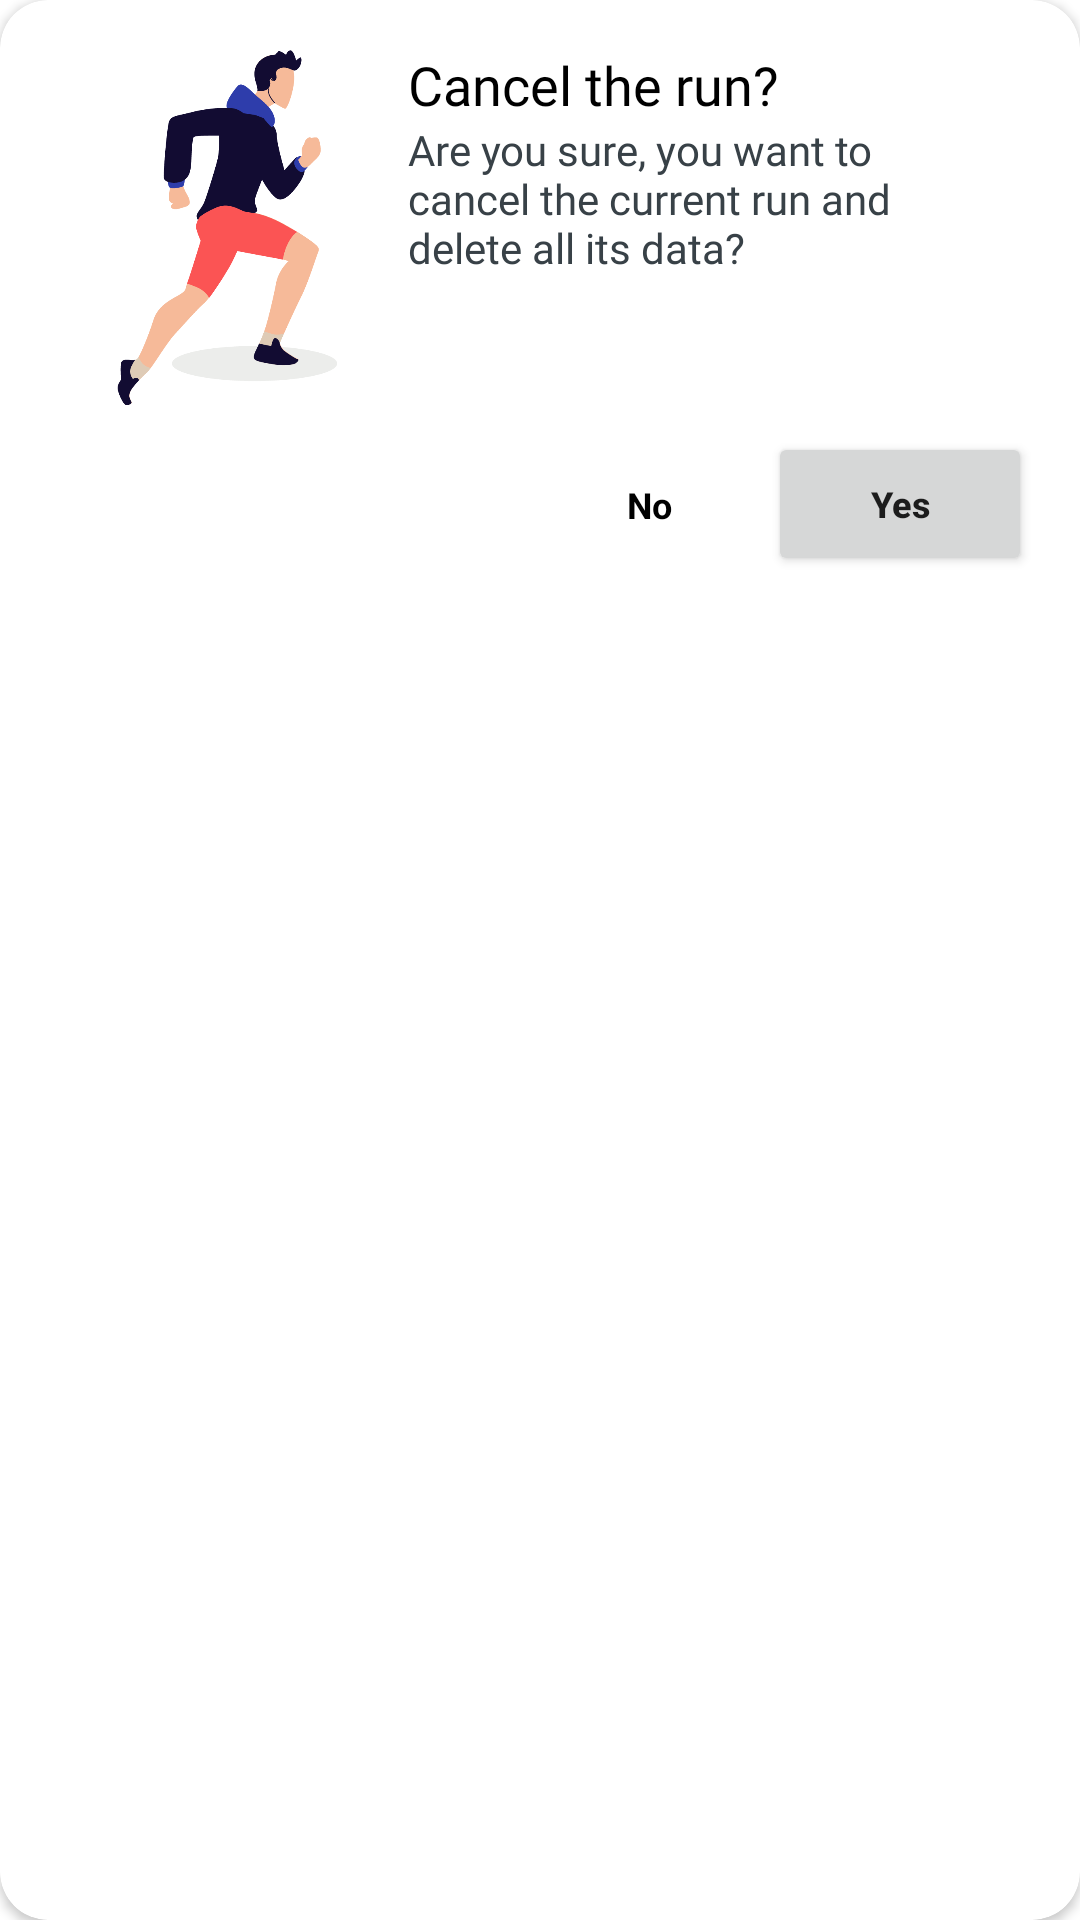

Reconstruct the res/layout file that produces this screen, plus the resources it refers to.
<!-- AndroidManifest.xml: application theme Theme.Runnr -->
<!-- res/layout/dialog_cancel_run.xml -->
<?xml version="1.0" encoding="utf-8"?>
<androidx.cardview.widget.CardView xmlns:android="http://schemas.android.com/apk/res/android"
    xmlns:app="http://schemas.android.com/apk/res-auto"
    android:layout_width="match_parent"
    android:layout_height="wrap_content"
    app:cardCornerRadius="16dp">

    <androidx.constraintlayout.widget.ConstraintLayout
        android:layout_width="match_parent"
        android:layout_height="match_parent"
        android:padding="16dp">

        <ImageView
            android:id="@+id/imageView"
            android:layout_width="120dp"
            android:layout_height="120dp"
            app:layout_constraintStart_toStartOf="parent"
            app:layout_constraintTop_toTopOf="parent"
            app:srcCompat="@drawable/ic_player_running" />

        <TextView
            android:id="@+id/labelHeading"
            android:layout_width="wrap_content"
            android:layout_height="wrap_content"
            android:fontFamily="@font/montserrat_alternates_semibold"
            android:text="Cancel the run?"
            android:textColor="@color/black"
            android:textSize="18sp"
            app:layout_constraintStart_toEndOf="@+id/imageView"
            app:layout_constraintTop_toTopOf="@+id/imageView" />

        <TextView
            android:id="@+id/labelSubHeading"
            android:layout_width="0dp"
            android:layout_height="wrap_content"
            android:layout_marginEnd="16dp"
            android:fontFamily="@font/montserrat_alternates"
            android:text="Are you sure, you want to cancel the current run and delete all its data?"
            android:textColor="@color/dark_grey"
            android:textSize="14sp"
            app:layout_constraintEnd_toEndOf="parent"
            app:layout_constraintStart_toEndOf="@+id/imageView"
            app:layout_constraintTop_toBottomOf="@+id/labelHeading" />

        <Button
            android:id="@+id/buttonYes"
            android:layout_width="wrap_content"
            android:layout_height="wrap_content"
            android:layout_marginTop="8dp"
            android:paddingTop="8dp"
            android:paddingBottom="8dp"
            android:text="Yes"
            android:textAllCaps="false"
            android:textSize="12dp"
            android:textStyle="bold"
            app:layout_constraintBottom_toBottomOf="parent"
            app:layout_constraintEnd_toEndOf="parent"
            app:layout_constraintTop_toBottomOf="@+id/imageView"
            app:layout_constraintVertical_bias="0.0" />

        <TextView
            android:id="@+id/buttonNo"
            android:layout_width="wrap_content"
            android:layout_height="wrap_content"
            android:paddingStart="32dp"
            android:paddingTop="16dp"
            android:paddingEnd="32dp"
            android:paddingBottom="16dp"
            android:text="No"
            android:textColor="@color/black"
            android:textSize="12dp"
            android:textStyle="bold"
            app:layout_constraintBottom_toBottomOf="@+id/buttonYes"
            app:layout_constraintEnd_toStartOf="@+id/buttonYes"
            app:layout_constraintTop_toTopOf="@+id/buttonYes" />

    </androidx.constraintlayout.widget.ConstraintLayout>

</androidx.cardview.widget.CardView>
<!-- resources referenced by this layout -->
<resources>
  <color name="black">#FF000000</color>
  <color name="dark_grey">#384147</color>
  <!-- drawable ic_player_running: png bitmap (drawable, 32363 bytes) -->
  <style name="Theme.Runnr" parent="Theme.MaterialComponents.DayNight.NoActionBar">
          
          <item name="colorPrimary">@color/main_color</item>
          <item name="colorPrimaryVariant">@color/main_color</item>
          <item name="colorOnPrimary">@color/white</item>
          
          <item name="colorSecondary">@color/secondary_color</item>
          <item name="colorSecondaryVariant">@color/secondary_color</item>
          <item name="colorOnSecondary">@color/black</item>
          
          <item name="android:statusBarColor">@color/white</item>
          <item name="android:windowLightStatusBar">true</item>
          <item name="android:navigationBarColor">@color/white</item>
          
          <item name="android:itemTextAppearance">@style/CustomTextItem</item> 
      </style>
  <color name="main_color">#FB5454</color>
  <color name="white">#FFFFFFFF</color>
  <color name="secondary_color">#120C32</color>
  <style name="CustomTextItem" parent="@android:style/TextAppearance.Widget.IconMenu.Item">
          <item name="android:fontFamily">@font/montserrat_alternates</item>
          <item name="android:textSize">@dimen/sixteen_sp</item>
      </style>
  <dimen name="sixteen_sp">16sp</dimen>
</resources>
